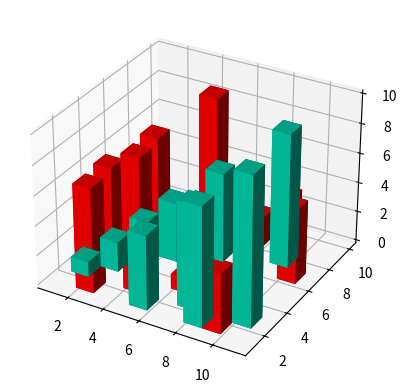

The script that saved this image:
import numpy as np
import operator as op
import functools
from mpl_toolkits.mplot3d import Axes3D
import matplotlib.pyplot as plt

def ncr(n, r):
    r = min(r, n-r)
    if r == 0: return 1
    numer = functools.reduce(op.mul, range(n, n-r, -1))
    denom = functools.reduce(op.mul, range(1, r+1))
    return numer//denom

# calculate the chance to reach the target number of hits
def chance(num, hits, target = 4):
    sum_chance = 0
    fail = (target - 1) / 6
    for k in range(hits, num+1):
        sum_chance += ncr(num, k) * pow(fail,k) * pow((1-fail), (num-k))
    return sum_chance

pool = np.arange(1, 11)
targetnum = np.arange(1,11)

fig = plt.figure()
ax1 = fig.add_subplot(111, projection='3d')

xpos = [1,2,3,4,5,6,7,8,9,10]
ypos = [2,3,4,5,1,6,2,1,7,2]
num_elements = len(xpos)
zpos = [0,0,0,0,0,0,0,0,0,0]
dx = np.ones(10)
dy = np.ones(10)
dz = [1,2,3,4,5,6,7,8,9,10]

ypos2 = [4,1,5,2,7,3,8,9,1,6]
dz2 = [6,7,8,9,10,1,2,3,4,5]

ax1.bar3d(xpos, ypos, zpos, dx, dy, dz, color='#00ceaa')
ax1.bar3d(xpos, ypos2, zpos, dx, dy, dz2, color='#ff0000')
plt.show()
